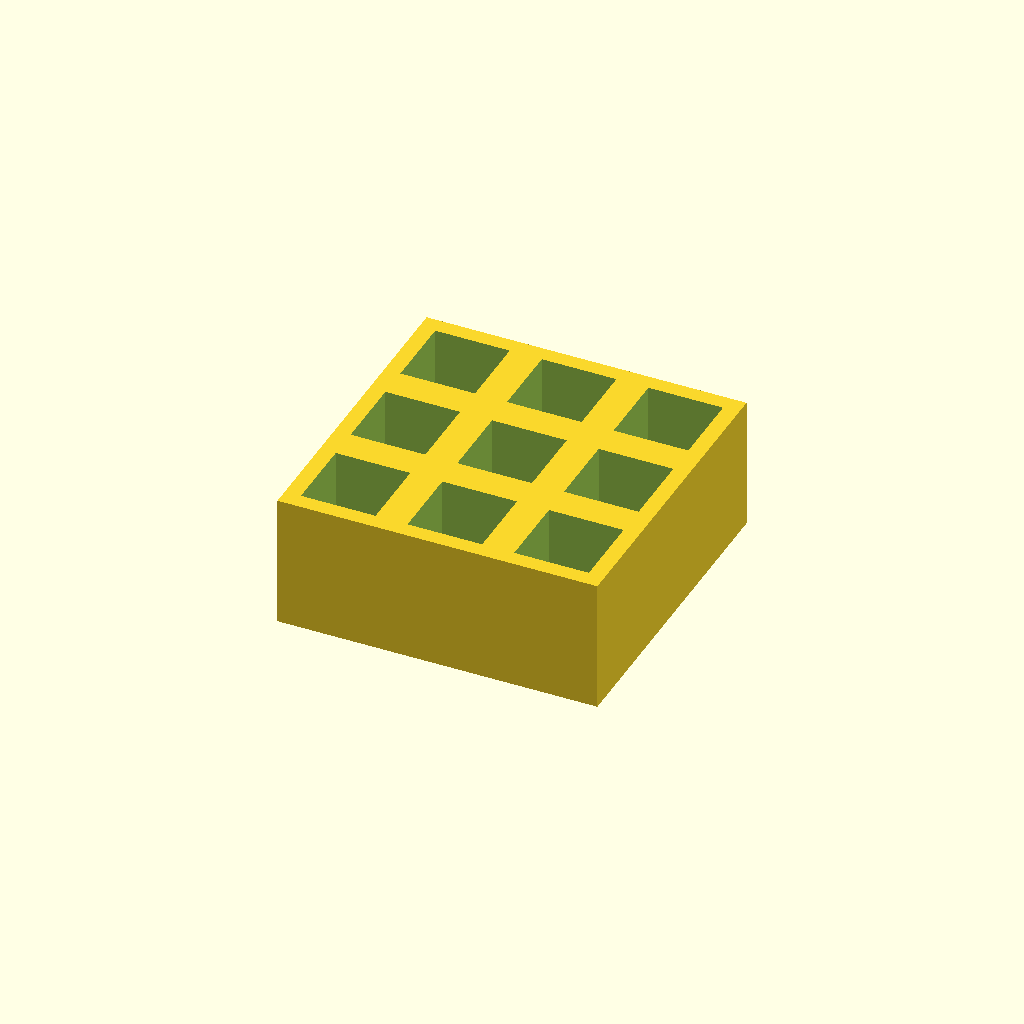
Cell 1 — every parameter at its default value.
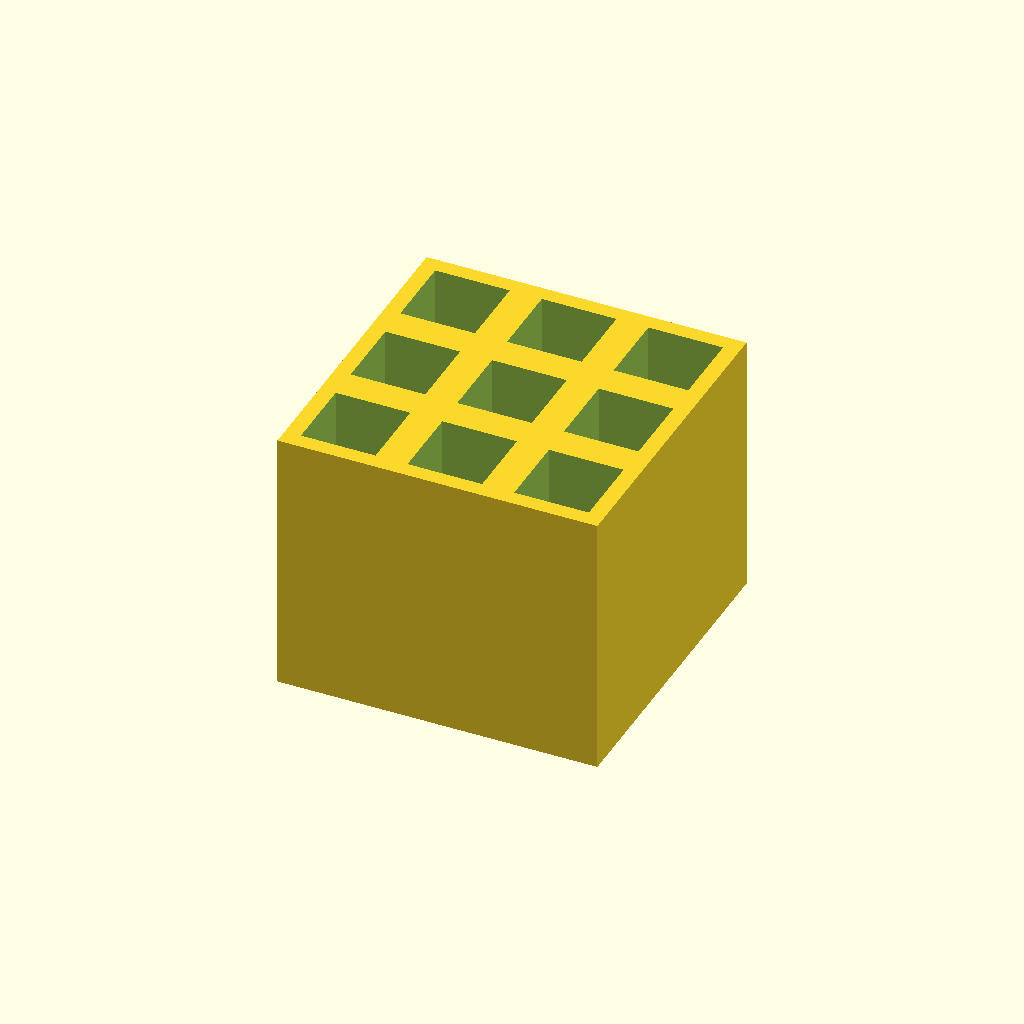
Cell 2: the same model with thickness = 50.
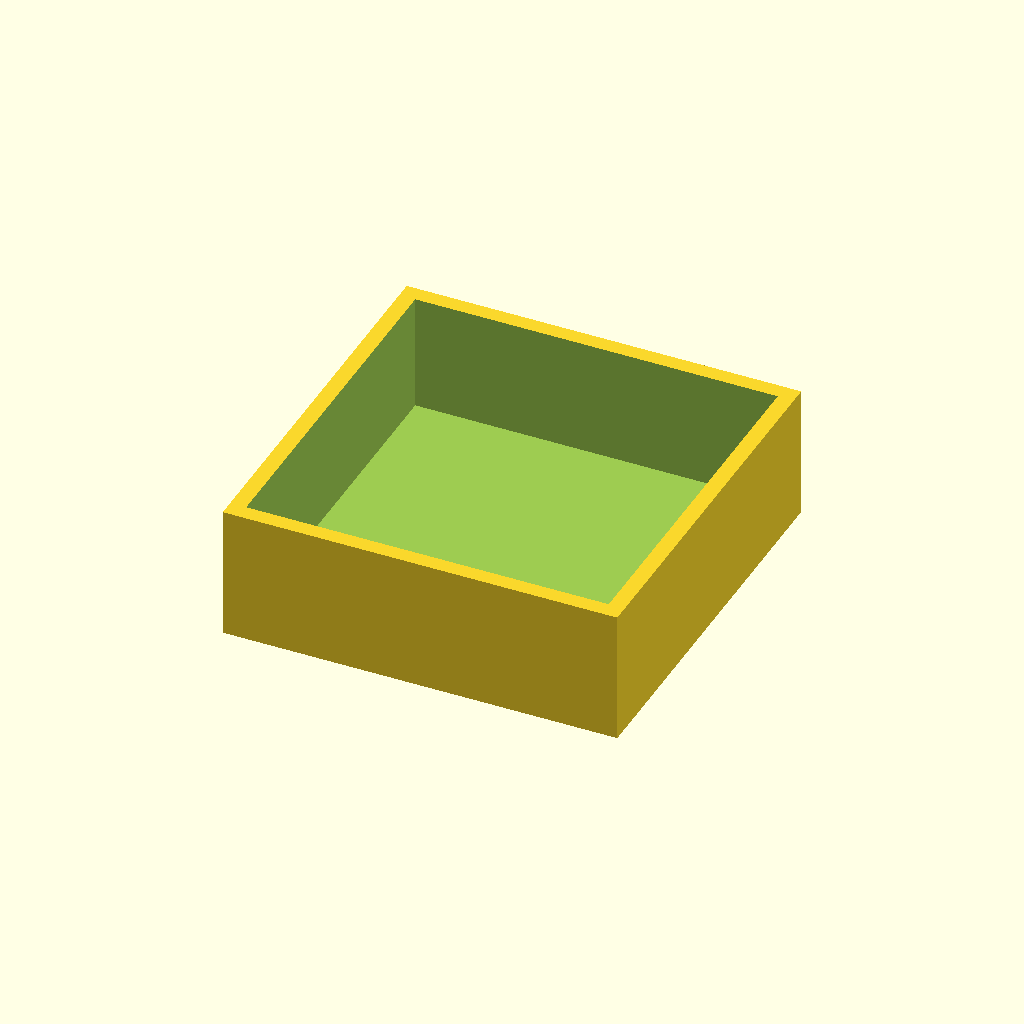
Cell 3: the same model with pocket = 28.
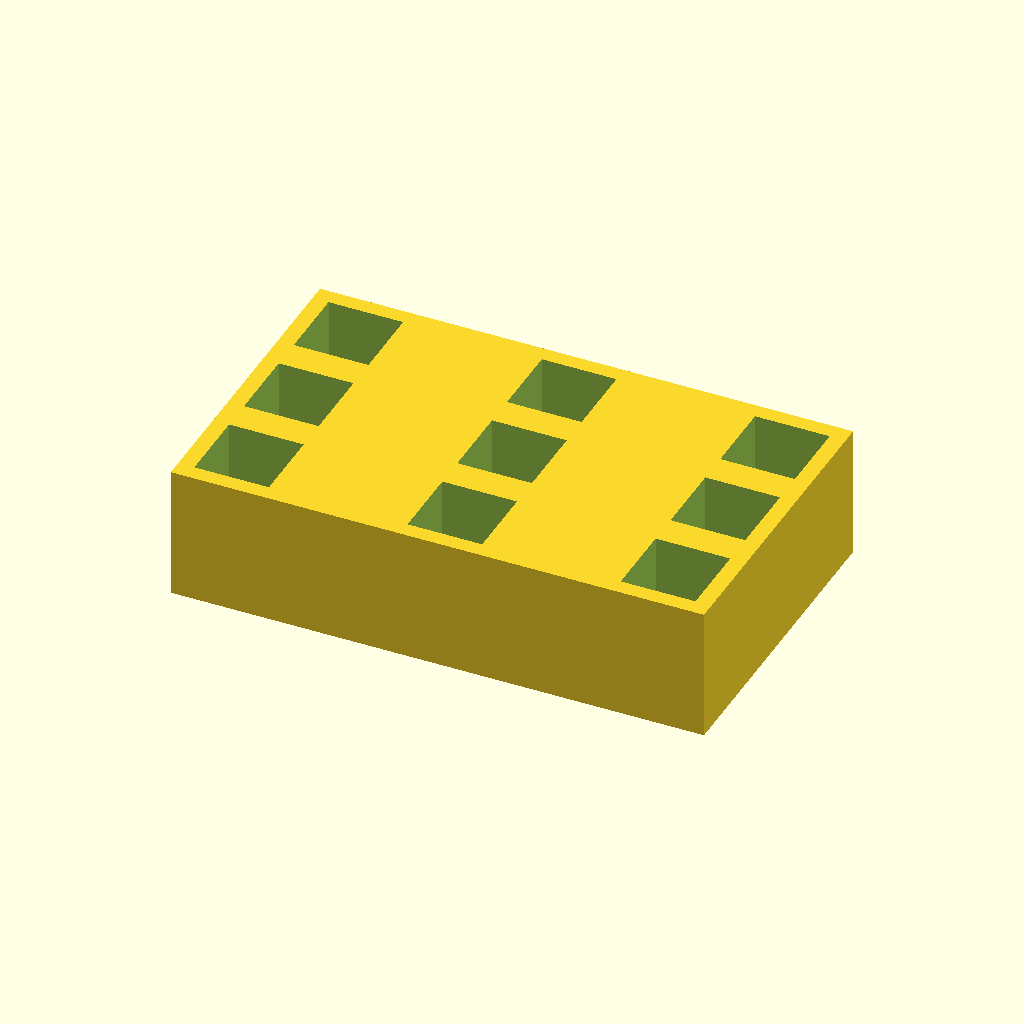
Cell 4 — pitch_x set to 40, the other parameters unchanged.
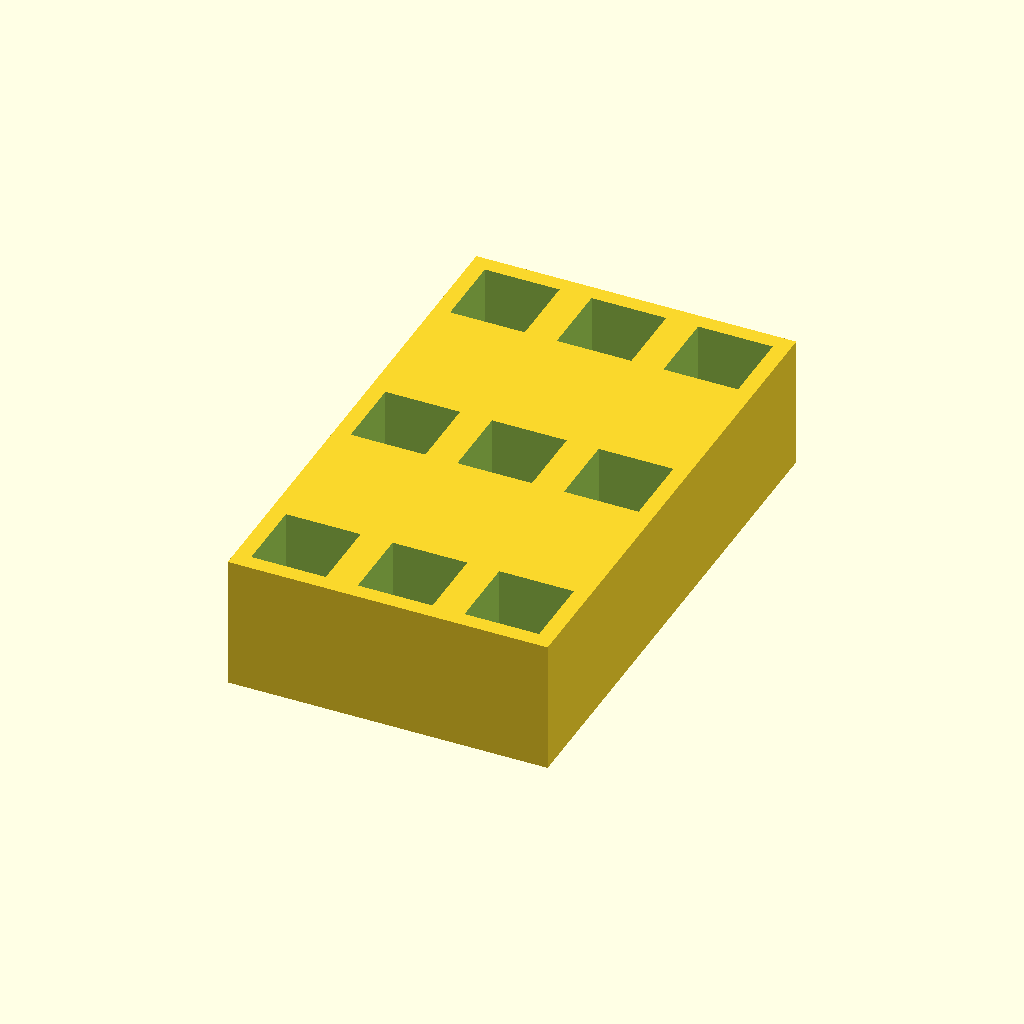
Cell 5: the same model with pitch_y = 40.
One fixed orthographic camera (rotation 55°, 0°, 25°; colour scheme Cornfield) for every cell.
The OpenSCAD source (optional_data/data/place1/pocketplates/part_0085.scad):
$fn = 32;

// ----------------------------------------------------------------------
// Pocket plate 60 x 60 x 25
// 3 x 3 pockets 14 mm square, 22 mm deep
// ----------------------------------------------------------------------

// --- parameters (mm) ---
thickness = 25;  // plate thickness
floor_t = 3;     // material left under each pocket
pocket = 14;     // pocket side length
pitch_x = 20;    // pocket pitch along X
pitch_y = 20;    // pocket pitch along Y
cols = 3;        // pockets per row
rows = 3;        // rows of pockets

// --- derived feature positions (mm) ---
depth = thickness - floor_t;        // = 22   pocket depth, down to the floor
span_x = (cols - 1) * pitch_x;      // = 40   distance between outer pockets
span_y = (rows - 1) * pitch_y;      // = 40   distance between outer pocket rows
origin_x = -span_x / 2;             // = -20   X of the first pocket
origin_y = -span_y / 2;             // = -20   Y of the first pocket
plate = [span_x + pocket + 6, span_y + pocket + 6, thickness];  // = [60, 60, 25]   overall size: pockets plus 3 mm of wall on each side
feature_centers = [
  [origin_x + 0 * pitch_x, origin_y + 0 * pitch_y],
  [origin_x + 1 * pitch_x, origin_y + 0 * pitch_y],
  [origin_x + 2 * pitch_x, origin_y + 0 * pitch_y],
  [origin_x + 0 * pitch_x, origin_y + 1 * pitch_y],
  [origin_x + 1 * pitch_x, origin_y + 1 * pitch_y],
  [origin_x + 2 * pitch_x, origin_y + 1 * pitch_y],
  [origin_x + 0 * pitch_x, origin_y + 2 * pitch_y],
  [origin_x + 1 * pitch_x, origin_y + 2 * pitch_y],
  [origin_x + 2 * pitch_x, origin_y + 2 * pitch_y]
];   // pocket centres, used verbatim by the cutter loop

// plate outline, then one pocket per centre in feature_centers
difference() {
  cube(plate, center = true);
  for (centre = feature_centers)
    translate([centre[0] - pocket / 2, centre[1] - pocket / 2, plate[2] / 2 - depth])
      cube([pocket, pocket, depth + 1]);  // centred on the declared pocket centre
}
Parameter table extracted from the source (name, type, default, range or options):
thickness: number, default 25
floor_t: number, default 3
pocket: number, default 14
pitch_x: number, default 20
pitch_y: number, default 20
cols: number, default 3
rows: number, default 3
